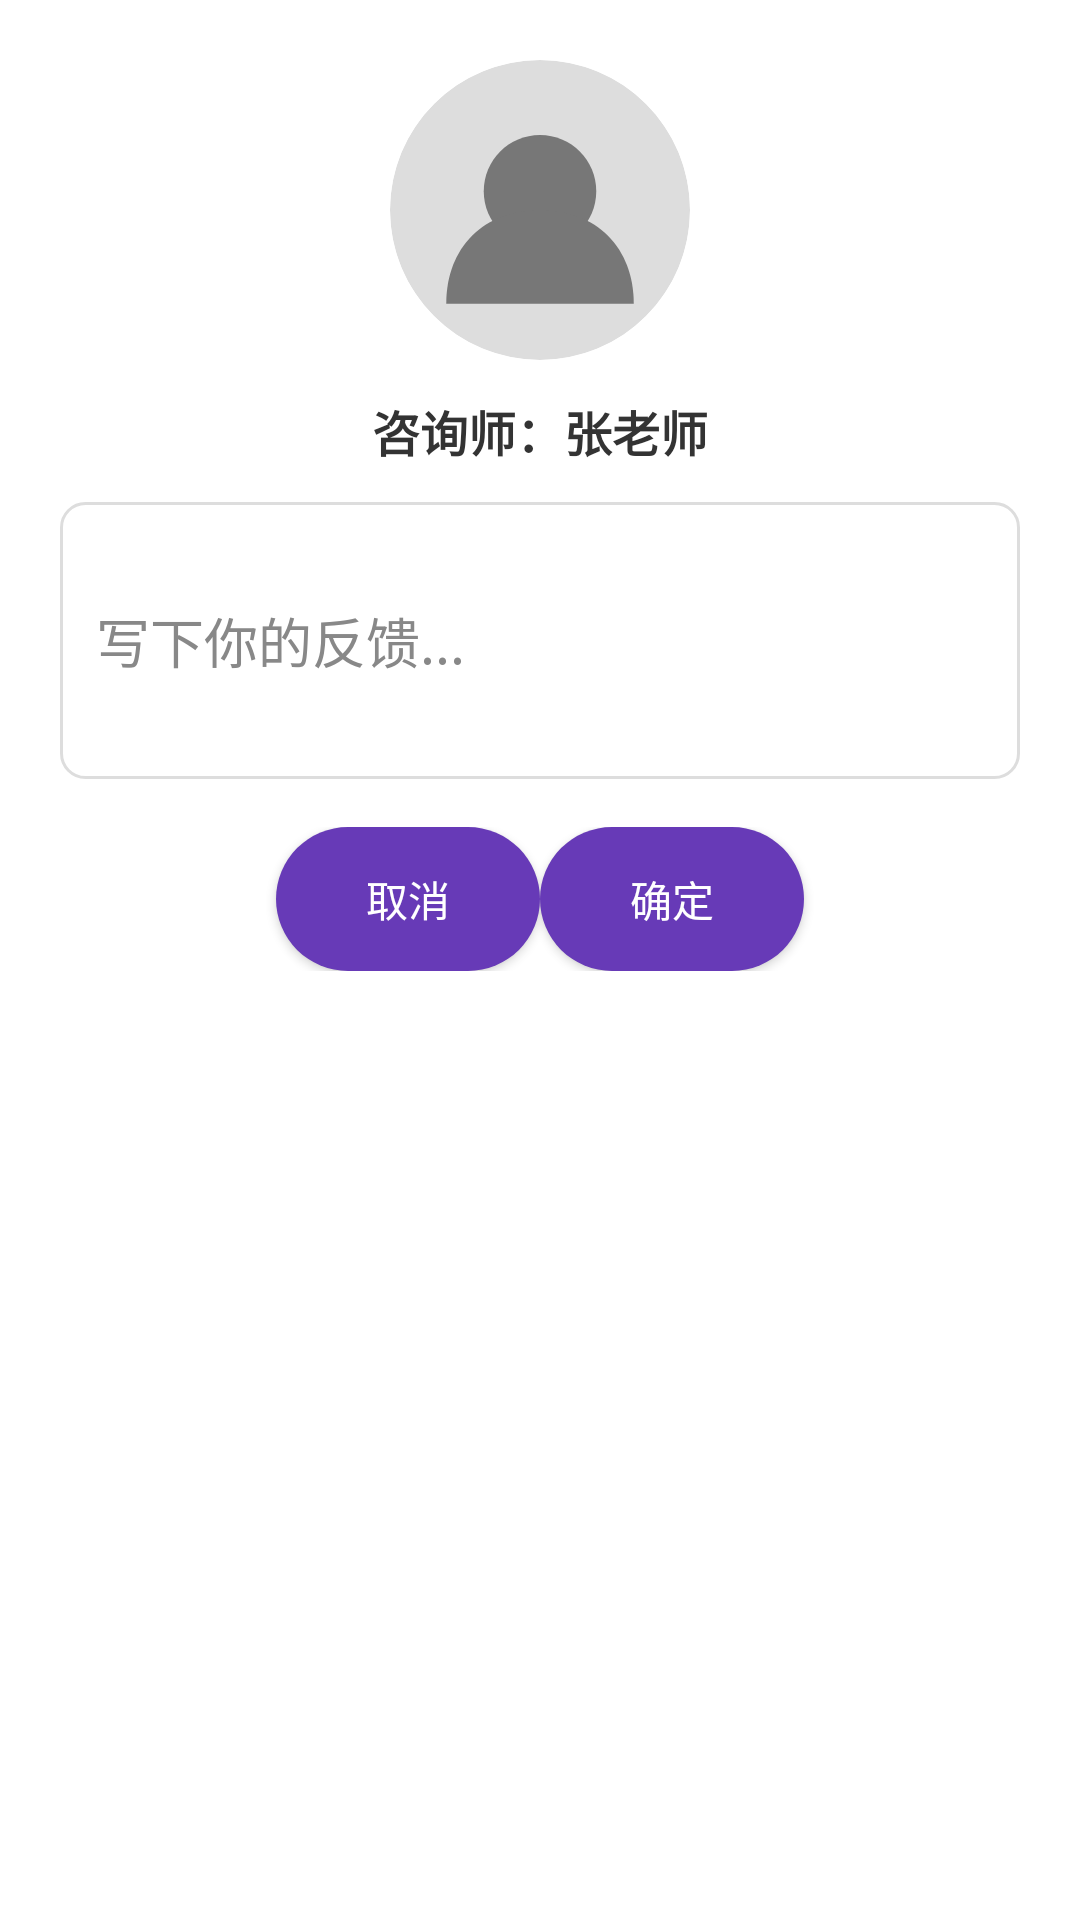

The Android layout XML behind this screen, and the referenced resources:
<!-- AndroidManifest.xml: application theme Theme.Psychological -->
<!-- res/layout/dialog_feedback_input.xml -->
<?xml version="1.0" encoding="utf-8"?>
<LinearLayout xmlns:android="http://schemas.android.com/apk/res/android"
    android:layout_width="match_parent"
    android:layout_height="wrap_content"
    xmlns:app="http://schemas.android.com/apk/res-auto"
    android:orientation="vertical"
    android:padding="20dp"
    android:background="@drawable/bg_dialog_card"
    android:gravity="center_horizontal">

    
    <com.google.android.material.imageview.ShapeableImageView
        android:id="@+id/imgCounselorAvatar"
        android:layout_width="100dp"
        android:layout_height="100dp"
        android:layout_marginBottom="12dp"
        android:scaleType="centerCrop"
        android:src="@drawable/ic_default_avatar"
        app:shapeAppearanceOverlay="@style/RoundedFullImage" />

    
    <TextView
        android:id="@+id/tvCounselorName"
        android:layout_width="wrap_content"
        android:layout_height="wrap_content"
        android:text="咨询师：张老师"
        android:textStyle="bold"
        android:textSize="16sp"
        android:textColor="#333333"
        android:layout_marginBottom="12dp"/>

    
    <EditText
        android:id="@+id/etFeedbackInput"
        android:layout_width="match_parent"
        android:layout_height="wrap_content"
        android:minLines="3"
        android:hint="写下你的反馈..."
        android:background="@drawable/bg_input"
        android:padding="12dp"
        android:textColor="#000000"
        android:textColorHint="#888888"
        android:layout_marginBottom="16dp" />

    
    <LinearLayout
        android:layout_width="match_parent"
        android:layout_height="wrap_content"
        android:orientation="horizontal"
        android:gravity="center">

        <Button
            android:id="@+id/btnCancel"
            android:layout_width="wrap_content"
            android:layout_height="wrap_content"
            android:text="取消"
            android:background="@drawable/bg_button_book"
            android:textColor="@color/white"
            android:padding="8dp"/>

        <Button
            android:id="@+id/btnConfirm"
            android:layout_width="wrap_content"
            android:layout_height="wrap_content"
            android:text="确定"
            android:background="@drawable/bg_button_book"
            android:textColor="@color/white"
            android:padding="8dp"/>
    </LinearLayout>
</LinearLayout>
<!-- resources referenced by this layout -->
<resources>
  <color name="white">#FFFFFF</color>
  <!-- drawable bg_button_book (drawable) -->
  <?xml version="1.0" encoding="utf-8"?>
  <selector xmlns:android="http://schemas.android.com/apk/res/android">
  
      <item android:state_pressed="true">
          <shape android:shape="rectangle">
              <solid android:color="#512DA8"/> 
              <corners android:radius="24dp"/>
          </shape>
      </item>
  
      <item>
          <shape android:shape="rectangle">
              <solid android:color="#673AB7"/> 
              <corners android:radius="24dp"/>
          </shape>
      </item>
  
  </selector>
  <!-- drawable bg_dialog_card (drawable) -->
  <?xml version="1.0" encoding="utf-8"?>
  <shape xmlns:android="http://schemas.android.com/apk/res/android">
      <solid android:color="@android:color/white"/>
      <corners android:radius="16dp"/>
  </shape>
  <!-- drawable bg_input (drawable) -->
  <?xml version="1.0" encoding="utf-8"?>
  <shape xmlns:android="http://schemas.android.com/apk/res/android"
      android:shape="rectangle">
  
      <solid android:color="@android:color/white" />
  
      <stroke
          android:width="1dp"
          android:color="#DDDDDD" />
  
      <corners android:radius="8dp" />
  
  </shape>
  <!-- drawable ic_default_avatar (drawable) -->
  <?xml version="1.0" encoding="utf-8"?>
  <vector xmlns:android="http://schemas.android.com/apk/res/android"
      android:width="64dp"
      android:height="64dp"
      android:viewportWidth="64"
      android:viewportHeight="64">
  
      
      <path
          android:fillColor="#DDDDDD"
          android:pathData="M32,0
                           C49.673,0 64,14.327 64,32
                           C64,49.673 49.673,64 32,64
                           C14.327,64 0,49.673 0,32
                           C0,14.327 14.327,0 32,0z" />
  
      
      <path
          android:fillColor="#777777"
          android:pathData="M32,16
                           C38.627,16 44,21.373 44,28
                           C44,34.627 38.627,40 32,40
                           C25.373,40 20,34.627 20,28
                           C20,21.373 25.373,16 32,16z" />
  
      
      <path
          android:fillColor="#777777"
          android:pathData="M12,52
                           C12,40 20,32 32,32
                           C44,32 52,40 52,52
                           L12,52z" />
  </vector>
  <style name="RoundedFullImage" parent="">
          <item name="cornerSize">50%</item>
      </style>
  <style name="Theme.Psychological" parent="Base.Theme.Psychological" />
  <style name="Base.Theme.Psychological" parent="Theme.Material3.DayNight.NoActionBar">
          
          <item name="android:windowBackground">@android:color/white</item>
  
  
      </style>
</resources>
